pico-8 play session: no input (idle), after a click and taps of 🅾, ❎, 🅾+❎, 🅾 in the second before t = 0

[t = 1 s] idle ~1s (no d-pad/buttons)
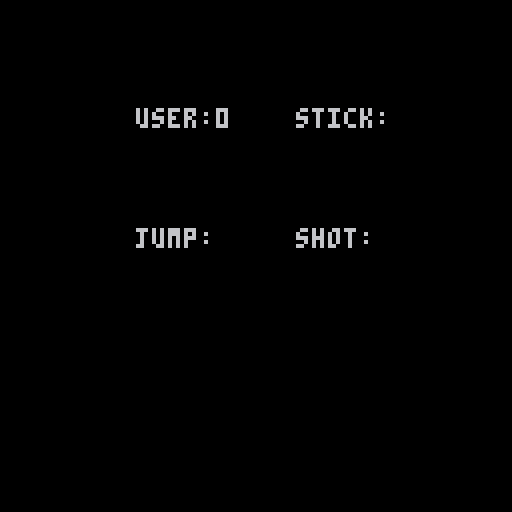

pico-8 cartridge
version 42
__lua__

user0 = {No=0, stick="-", shot="", jump=""}
user1 = {No=1, stick="-", shot="", jump=""}
x = 64
y = 64

function _update()
    user = user0
    user.stick = ""
    user.shot = ""
    user.jump = ""
	if btn(0,user.No) then user.stick=user.stick.."⬅️" end
	if btn(1,user.No) then user.stick=user.stick.."➡️" end
    if btn(2,user.No) then user.stick=user.stick.."⬆️" end
    if btn(3,user.No) then user.stick=user.stick.."⬇️" end
    if btn(4,user.No) then user.jump="🅾️" end
    if btn(5,user.No) then user.shot="❎" end
end

function _draw()
	cls() --clear screen    
    user = user0
    print("user:"..user.No.."    stick:"..user.stick,34,127-100)
    print("jump:"..user.jump,34,127-70) print("shot:"..user.shot,74,127-70)
end
